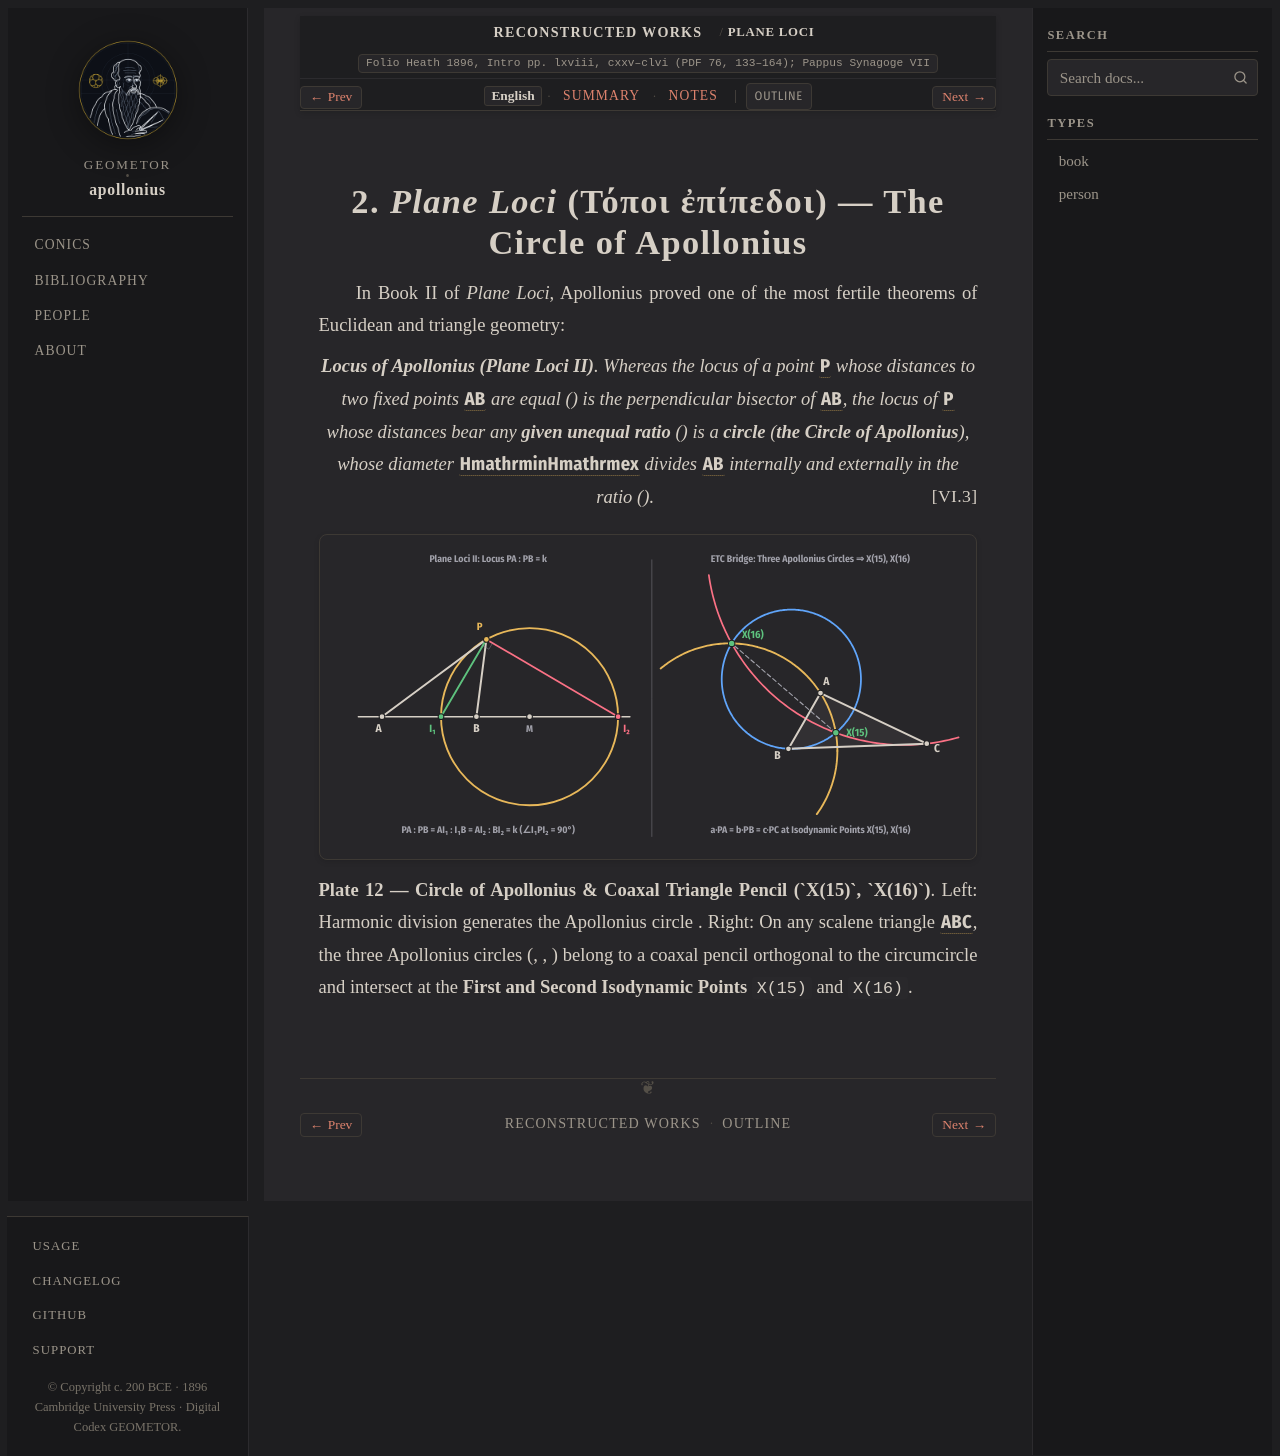

repository: geometor/apollonius · page: reconstructed/sec_02_plane_loci/index.html · generator: sphinx

:layout: book
:canonical_id: Plane Loci
:breadcrumb_title: Plane Loci
:order: 2
:folio: Heath 1896, Intro pp. lxviii, cxxv–clvi (PDF 76, 133–164); Pappus Synagoge VII
:tracks: English: index | Summary: summary | Notes: notes
:hero: /_static/figures/fig_apollonius_circle_locus.svg

.. _conc-pappus-vii-plane-loci-apollonius-circle:

.. folio:: Heath 1896, Intro pp. lxviii, cxxv–clvi (PDF 76, 133–164); Pappus Synagoge VII

2. *Plane Loci* (Τόποι ἐπίπεδοι) — The Circle of Apollonius
===========================================================

In Book II of *Plane Loci*, Apollonius proved one of the most fertile theorems of Euclidean and triangle geometry:

.. enunciation::

   **Locus of Apollonius (Plane Loci II)**. Whereas the locus of a point :g:`P` whose distances to two fixed points :g:`A, B` are equal (:eq:`PA : PB = 1`) is the perpendicular bisector of :g:`AB`, the locus of :g:`P` whose distances bear any **given unequal ratio** :eq:`PA : PB = k` (:eq:`k \neq 1`) is a **circle** (**the Circle of Apollonius**), whose diameter :g:`H_{\mathrm{in}} H_{\mathrm{ex}}` divides :g:`AB` internally and externally in the ratio :eq:`k` (:just:`VI.3`).

.. picture:: /_static/figures/fig_apollonius_circle_locus.svg
   :alt: Locus PA:PB = k and the three coaxal Apollonius circles of a triangle meeting at X(15) and X(16)

**Plate 12 — Circle of Apollonius & Coaxal Triangle Pencil (`X(15)`, `X(16)`)**. Left: Harmonic division :eq:`(A, B; H_{\mathrm{in}}, H_{\mathrm{ex}}) = -1` generates the Apollonius circle :eq:`PA : PB = k`. Right: On any scalene triangle :g:`ABC`, the three Apollonius circles (:eq:`PB/PC = c/b`, :eq:`PC/PA = a/c`, :eq:`PA/PB = b/a`) belong to a coaxal pencil orthogonal to the circumcircle and intersect at the **First and Second Isodynamic Points** ``X(15)`` and ``X(16)``.

.. toctree::
   :hidden:

   summary
   notes
